Run: headless pygame with SDL's dummy video driver; simulated clock (each Clock.tick advances the game by its frame time, no real sleeping); random seed 0; keys injected as events and as key.get_pressed() state; no mouse input.
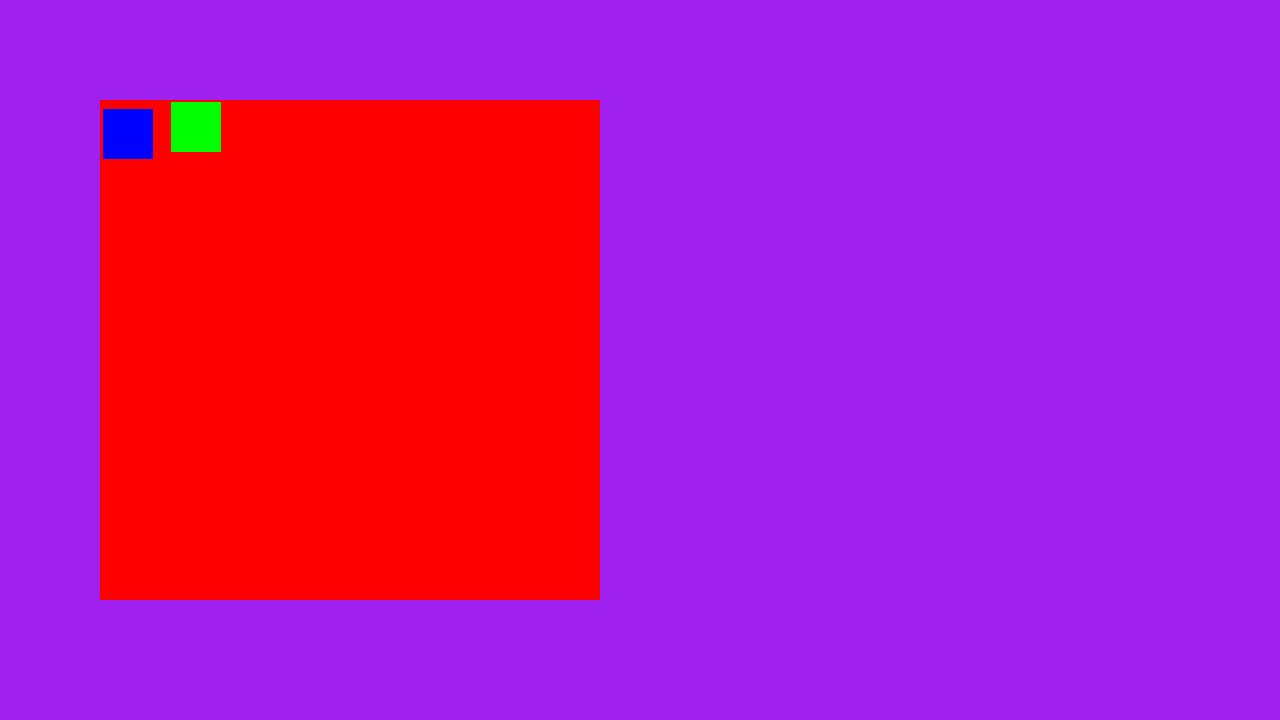
Frame 1 of 4 · flips 1–60 · no input
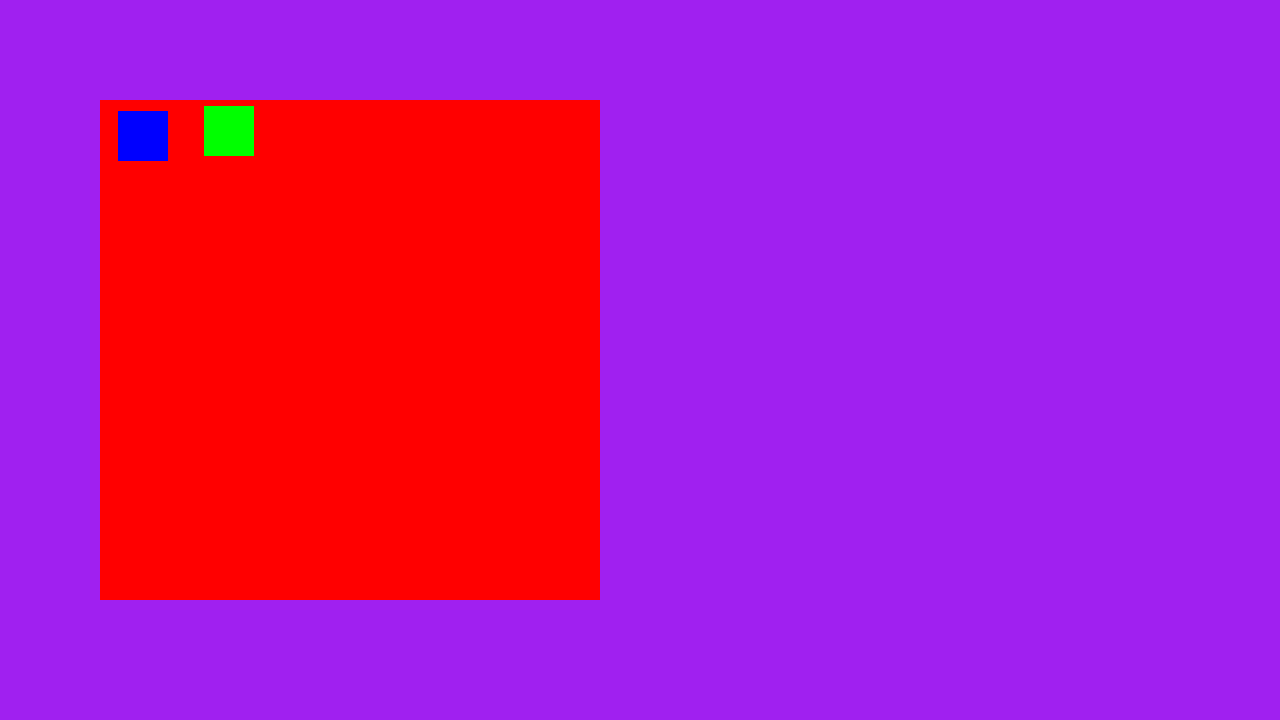
Frame 2 of 4 · flips 61–180 · tapped SPACE, RETURN · held RIGHT (→), D
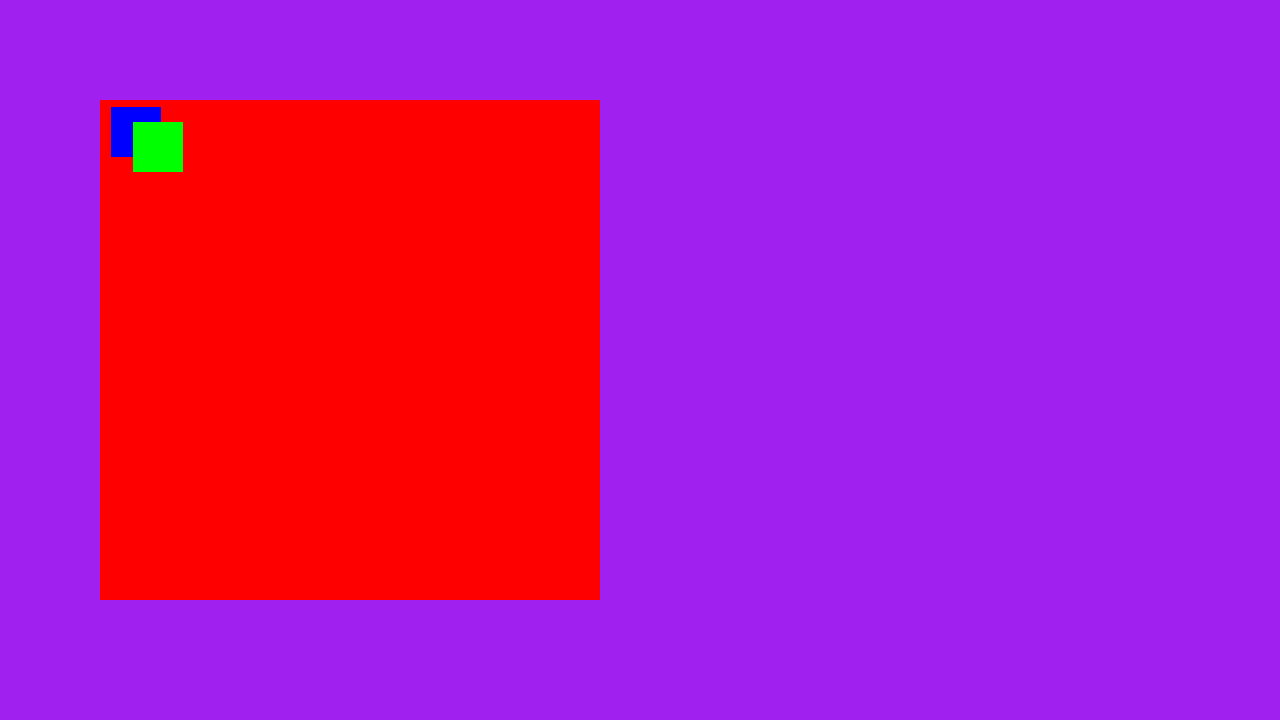
Frame 3 of 4 · flips 181–300 · held DOWN (↓), S
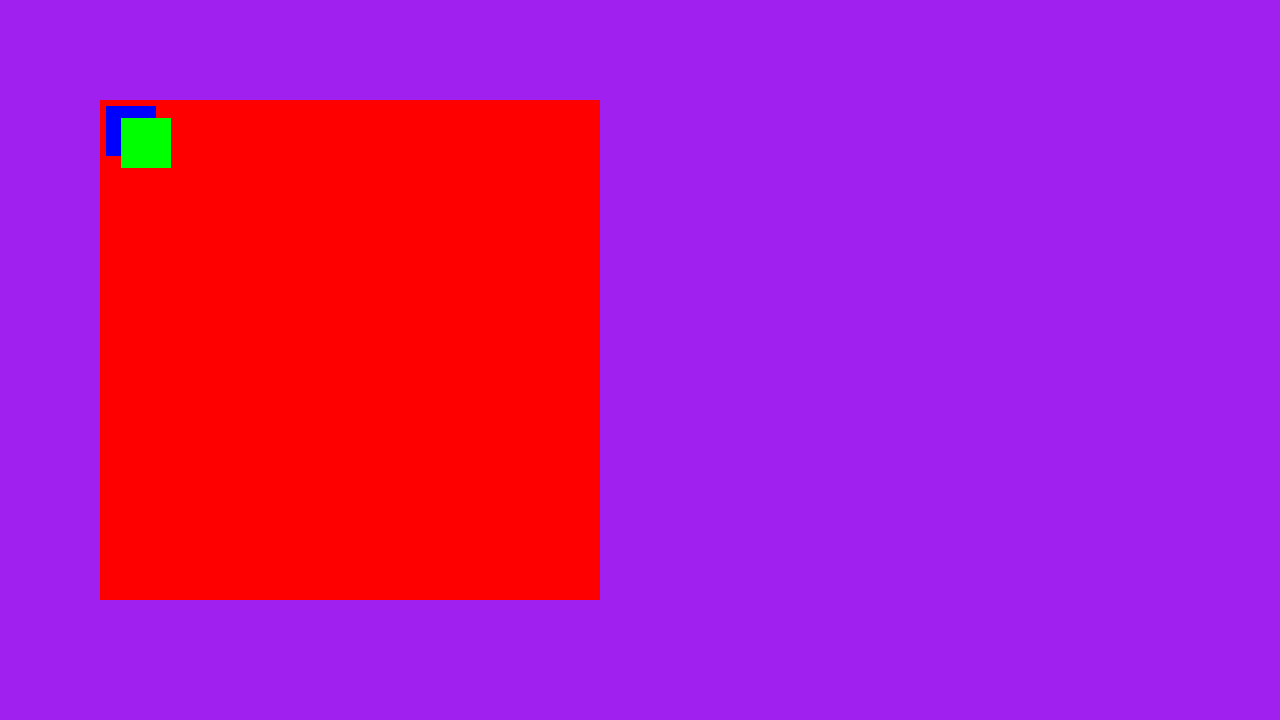
Frame 4 of 4 · flips 301–420 · held LEFT (←), A, UP (↑), W

The pygame program that drew these frames:

from typing import Type
import pygame
from random import randint

screen = pygame.display.set_mode((1280, 720))
clock = pygame.time.Clock()
running = True


class Square(pygame.sprite.Sprite):
    def __init__(self, color, width, height, x, y, parent: 'Square'):
        pygame.sprite.Sprite.__init__(self)
        self.image = pygame.Surface([width, height])
        self.image.fill(color)
        self.rect = self.image.get_rect()
        self.parent = parent
        self.rect.x, self.rect.y = x, y
        self.set_relative_to_parent()

    def clamp(self, n: int, min: int, max: int, _bool=False) -> int:
        if n < min:
            if _bool:
                return False
            return min
        elif n > max:
            if _bool:
                return False
            return max
        else:
            if _bool:
                return True
            return n

    def set_relative_to_parent(self):
        if self.parent is None:
            return
        if self.is_inside_parent():
            return
        self.rect.x = self.rect.x + self.parent.rect.x
        self.rect.y = self.rect.y + self.parent.rect.y

    def is_inside_parent(self):
        if self.parent is None:
            if (self.rect.x + self.rect.width in range(0, screen.get_width())) and\
               (self.rect.y + self.rect.height in range(0, screen.get_height())):
                return True
            return False
        rel_x, rel_y = self.get_relative_to_parent()
        if not self.clamp(rel_y, 0, self.parent.rect.height - self.rect.height, True):
            return False
        if not self.clamp(rel_x, 0, self.parent.rect.width - self.rect.width, True):
            return False
        return True

    def get_relative_to_parent(self):
        if self.parent is not None:
            return self.rect.x - self.parent.rect.x, self.rect.y - self.parent.rect.y
        else:
            return self.rect.x, self.rect.y

    def move(self, x, y):
        self.rect.x += x
        self.rect.y += y

    def bound_move(self, x, y):
        if self.parent is not None:
            max_x = self.parent.rect.width - self.rect.width
            max_y = self.parent.rect.height - self.rect.height
        self.rect.x += x
        self.rect.y += y
        current_x, current_y = self.get_relative_to_parent()
        self.rect.x = self.clamp(current_x, 0, max_x)
        self.rect.y = self.clamp(current_y, 0, max_y)
        self.set_relative_to_parent()


all_sprites = pygame.sprite.Group()
parent = Square("red", 500, 500, 100, 100, None)
child = Square("blue", 50, 50, 0, 0, parent)
child2 = Square("green", 50, 50, 50, 0, parent)
all_sprites.add(parent)
all_sprites.add(child)
all_sprites.add(child2)


while running:
    # poll for events
    # pygame.QUIT event means the user clicked X to close your window
    for event in pygame.event.get():
        if event.type == pygame.QUIT:
            running = False

    # fill the screen with a color to wipe away anything from last frame
    screen.fill("purple")
    all_sprites.draw(screen)
    child.bound_move(randint(-3, 3), randint(-3, 3))
    child2.bound_move(randint(-3, 3), randint(-3, 3))

    # RENDER YOUR GAME HERE

    # flip() the display to put your work on screen
    pygame.display.flip()

    clock.tick(60)  # limits FPS to 60

pygame.quit()
